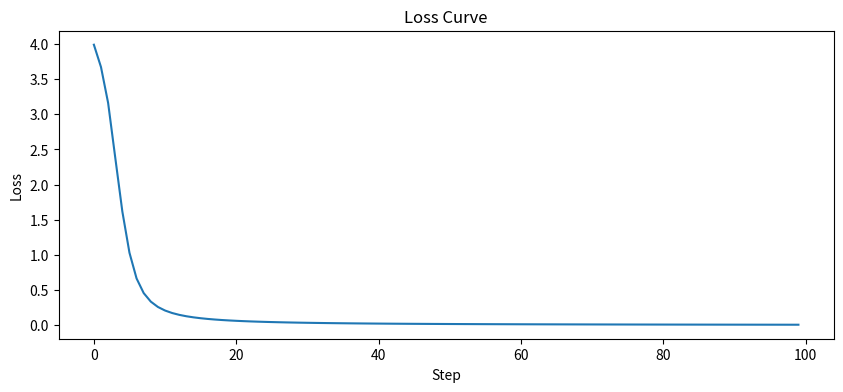
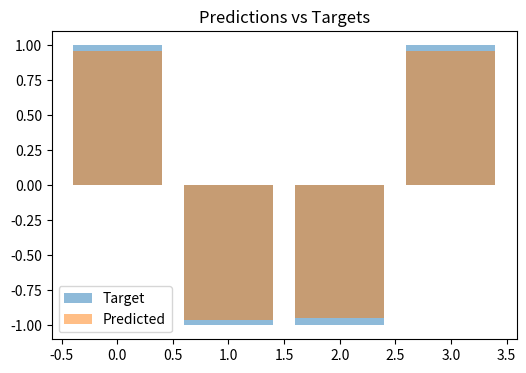

Reproduce these figures in Python, in order.
print("Hello world")

import random

# The Value class - autograd engine
class Value:
    def __init__(self, data, _children=(), _op=''):
        self.data = data
        self.grad = 0
        self._children = set(_children)
        self._op = _op
        self._backward = lambda: None

    def __add__(self, other):
        other = other if isinstance(other, Value) else Value(other)
        out = Value(self.data + other.data, (self, other), '+')
        def _backward():
            self.grad += out.grad
            other.grad += out.grad
        out._backward = _backward
        return out

    def __mul__(self, other):
        other = other if isinstance(other, Value) else Value(other)
        out = Value(self.data * other.data, (self, other), '*')
        def _backward():
            self.grad += other.data * out.grad
            other.grad += self.data * out.grad
        out._backward = _backward
        return out

    def __pow__(self, k):
        out = Value(self.data ** k, (self,), f'**{k}')
        def _backward():
            self.grad += k * (self.data ** (k - 1)) * out.grad
        out._backward = _backward
        return out

    def __sub__(self, other):
        return self + (-1 * other)

    def __rmul__(self, other):
        return self * other

    def __radd__(self, other):
        return self + other

    def __neg__(self):
        return self * -1

    def relu(self):
        out = Value(max(0, self.data), (self,), 'ReLU')
        def _backward():
            self.grad += (out.data > 0) * out.grad
        out._backward = _backward
        return out

    def tanh(self):
        import math
        t = math.tanh(self.data)
        out = Value(t, (self,), 'tanh')
        def _backward():
            self.grad += (1 - t**2) * out.grad
        out._backward = _backward
        return out

    def backward(self):
        topo = []
        visited = set()
        def build_topo(node):
            if node not in visited:
                visited.add(node)
                for child in node._children:
                    build_topo(child)
                topo.append(node)
        build_topo(self)
        self.grad = 1
        for node in reversed(topo):
            node._backward()

    def __repr__(self):
        return f"Value(data={self.data}, grad={self.grad})"


# Neuron - stores weights and bias, computes w*x + b then relu
class Neuron:
    def __init__(self, nin):
        self.w = [Value(random.uniform(-1, 1)) for _ in range(nin)]
        self.b = Value(random.uniform(-1, 1))

    def __call__(self, x):
        out = sum((wi * xi for wi, xi in zip(self.w, x)), self.b).tanh()
        return out

    def parameters(self):
        return self.w + [self.b]


# Layer - a list of independent neurons
class Layer:
    def __init__(self, nin, nout):
        self.neurons = [Neuron(nin) for _ in range(nout)]

    def __call__(self, x):
        out = [n(x) for n in self.neurons]
        return out[0] if len(out) == 1 else out

    def parameters(self):
        return [p for n in self.neurons for p in n.parameters()]


# MLP - a list of layers chained together
class MLP:
    def __init__(self, nin, nouts):
        sz = [nin] + nouts
        self.layers = [Layer(sz[i], sz[i+1]) for i in range(len(nouts))]

    def __call__(self, x):
        for layer in self.layers:
            x = layer(x)
        return x

    def parameters(self):
        return [p for layer in self.layers for p in layer.parameters()]


# Training
xs = [
    [2.0, 3.0, -1.0],
    [3.0, -1.0, 0.5],
    [0.5, 1.0, 1.0],
    [1.0, 1.0, -1.0],
]
ys = [1.0, -1.0, -1.0, 1.0]

model = MLP(3, [4, 4, 1])

for i in range(100):
    # 1. Forward pass
    predictions = [model(x) for x in xs]

    # 2. Compute loss (MSE)
    loss = sum((pred - y) ** 2 for pred, y in zip(predictions, ys))

    # 3. Zero all gradients
    for p in model.parameters():
        p.grad = 0

    # 4. Backward pass
    loss.backward()

    # 5. Update parameters
    for p in model.parameters():
        p.data -= 0.1 * p.grad

    # Print loss every 10 steps
    if i % 10 == 0:
        print(f"Step {i}, Loss: {loss.data:.4f}")

# Final predictions
print("\nFinal predictions:")
for x, y in zip(xs, ys):
    pred = model(x)
    print(f"  Target: {y}, Predicted: {pred.data:.4f}")

import matplotlib.pyplot as plt

lr = 0.1 / (1 + 0.01 * i)

model = MLP(3, [4, 4, 1])
losses = []

for i in range(100):
    predictions = [model(x) for x in xs]
    loss = sum((pred - y) ** 2 for pred, y in zip(predictions, ys))
    losses.append(loss.data)

    for p in model.parameters():
        p.grad = 0
    loss.backward()
    for p in model.parameters():
        p.data -= lr * p.grad
# Loss curve
plt.figure(figsize=(10, 4))
plt.plot(losses)
plt.xlabel('Step')
plt.ylabel('Loss')
plt.title('Loss Curve')
plt.show()

# Final predictions vs targets
preds = [model(x).data for x in xs]
plt.figure(figsize=(6, 4))
plt.bar(range(4), ys, alpha=0.5, label='Target')
plt.bar(range(4), preds, alpha=0.5, label='Predicted')
plt.legend()
plt.title('Predictions vs Targets')
plt.show()
